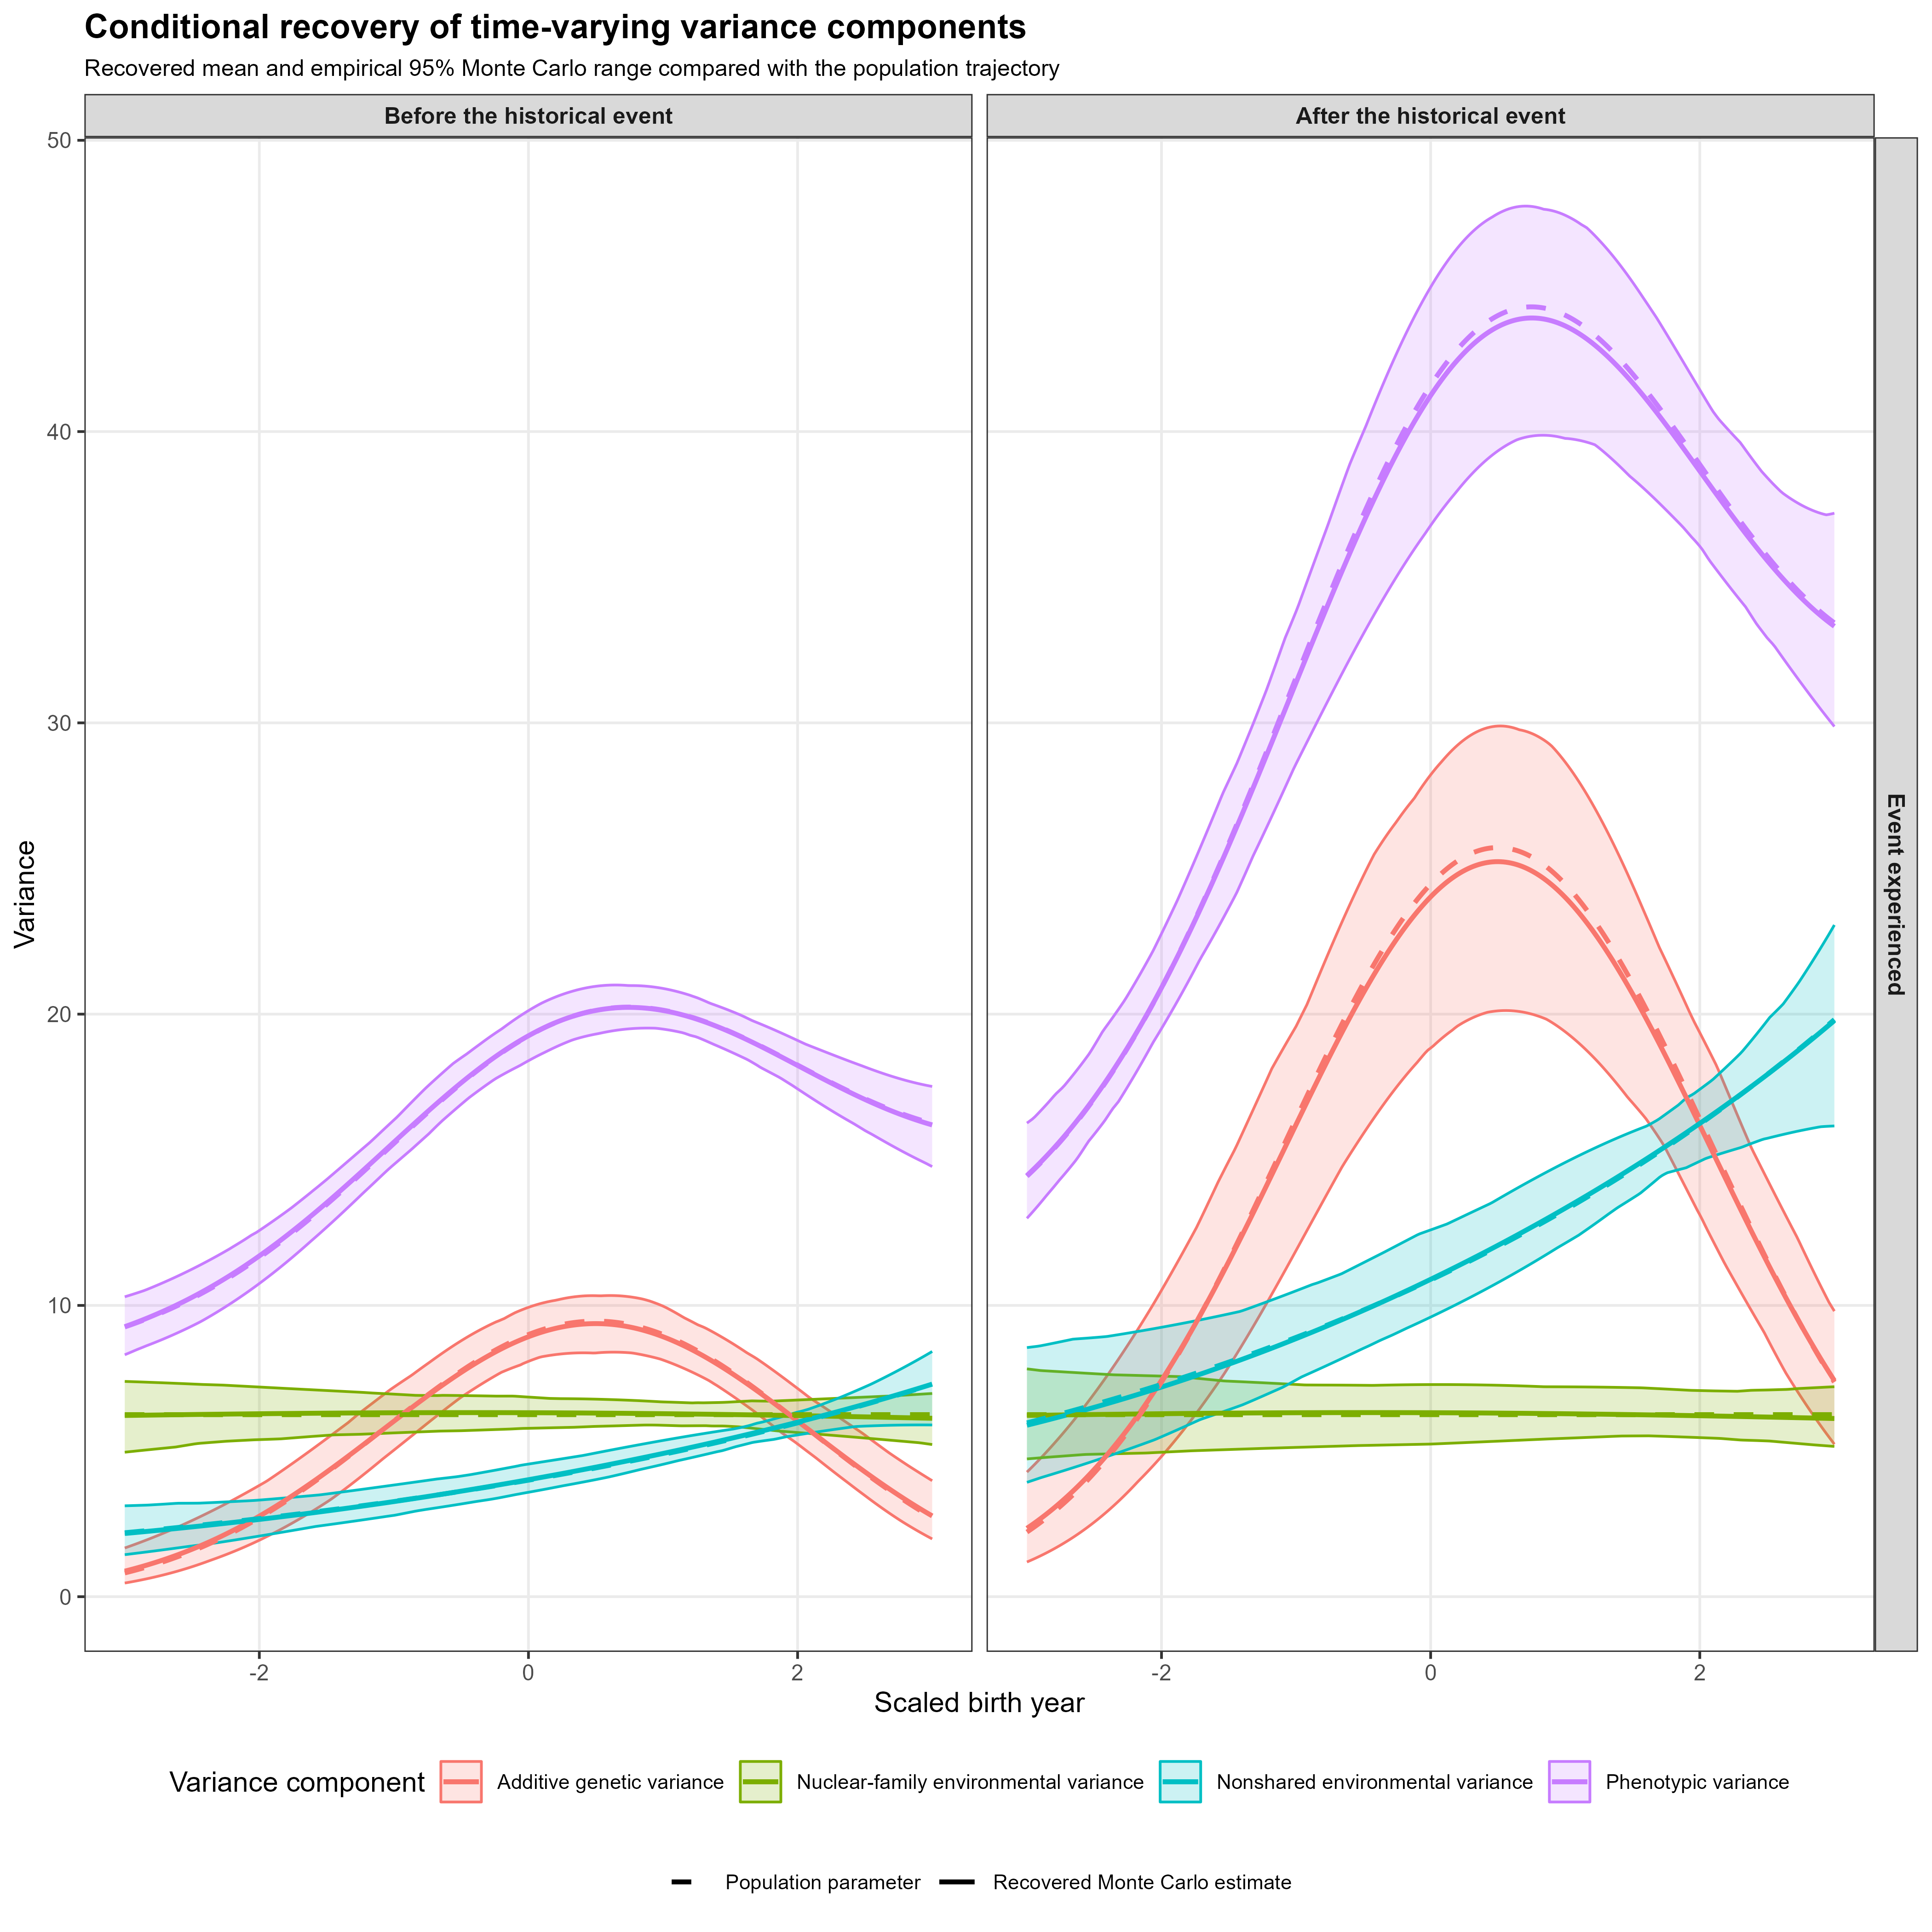

The file beside this chart, header and first rows:
time, historical_period, event_experienced, event_effect, component, n_replications, recovered_mean, recovered_median, recovered_lower, recovered_upper, population_variance, recovered_central, historical_period_label, event_experience_label
-3, 0, 0, 0, Additive genetic variance, 100, 0.8772, 0.8162, 0.4689, 1.672, 0.8165, 0.8772, Before the historical event, Event not experienced
-3, 0, 0, 0, Nuclear-family environmental variance, 100, 6.222, 6.19, 4.961, 7.391, 6.25, 6.222, Before the historical event, Event not experienced
-3, 0, 0, 0, Nonshared environmental variance, 100, 2.17, 2.164, 1.443, 3.121, 2.195, 2.17, Before the historical event, Event not experienced
-3, 0, 0, 0, Phenotypic variance, 100, 9.27, 9.295, 8.306, 10.3, 9.262, 9.27, Before the historical event, Event not experienced
-3, 0, 1, 0, Additive genetic variance, 100, 0.8772, 0.8162, 0.4689, 1.672, 0.8165, 0.8772, Before the historical event, Event experienced
-3, 0, 1, 0, Nuclear-family environmental variance, 100, 6.222, 6.19, 4.961, 7.391, 6.25, 6.222, Before the historical event, Event experienced
-3, 0, 1, 0, Nonshared environmental variance, 100, 2.17, 2.164, 1.443, 3.121, 2.195, 2.17, Before the historical event, Event experienced
-3, 0, 1, 0, Phenotypic variance, 100, 9.27, 9.295, 8.306, 10.3, 9.262, 9.27, Before the historical event, Event experienced
-3, 1, 0, 0, Additive genetic variance, 100, 0.8772, 0.8162, 0.4689, 1.672, 0.8165, 0.8772, After the historical event, Event not experienced
-3, 1, 0, 0, Nuclear-family environmental variance, 100, 6.222, 6.19, 4.961, 7.391, 6.25, 6.222, After the historical event, Event not experienced
-3, 1, 0, 0, Nonshared environmental variance, 100, 2.17, 2.164, 1.443, 3.121, 2.195, 2.17, After the historical event, Event not experienced
-3, 1, 0, 0, Phenotypic variance, 100, 9.27, 9.295, 8.306, 10.3, 9.262, 9.27, After the historical event, Event not experienced
-3, 1, 1, 1, Additive genetic variance, 100, 2.347, 2.201, 1.191, 4.277, 2.219, 2.347, After the historical event, Event experienced
-3, 1, 1, 1, Nuclear-family environmental variance, 100, 6.222, 6.147, 4.73, 7.821, 6.25, 6.222, After the historical event, Event experienced
-3, 1, 1, 1, Nonshared environmental variance, 100, 5.887, 5.877, 3.927, 8.552, 5.967, 5.887, After the historical event, Event experienced
-3, 1, 1, 1, Phenotypic variance, 100, 14.46, 14.39, 12.99, 16.26, 14.44, 14.46, After the historical event, Event experienced
-2.98, 0, 0, 0, Additive genetic variance, 100, 0.9007, 0.8392, 0.485, 1.705, 0.8396, 0.9007, Before the historical event, Event not experienced
-2.98, 0, 0, 0, Nuclear-family environmental variance, 100, 6.223, 6.188, 4.97, 7.388, 6.25, 6.223, Before the historical event, Event not experienced
-2.98, 0, 0, 0, Nonshared environmental variance, 100, 2.179, 2.174, 1.454, 3.123, 2.204, 2.179, Before the historical event, Event not experienced
-2.98, 0, 0, 0, Phenotypic variance, 100, 9.303, 9.325, 8.344, 10.32, 9.294, 9.303, Before the historical event, Event not experienced
-2.98, 0, 1, 0, Additive genetic variance, 100, 0.9007, 0.8392, 0.485, 1.705, 0.8396, 0.9007, Before the historical event, Event experienced
-2.98, 0, 1, 0, Nuclear-family environmental variance, 100, 6.223, 6.188, 4.97, 7.388, 6.25, 6.223, Before the historical event, Event experienced
-2.98, 0, 1, 0, Nonshared environmental variance, 100, 2.179, 2.174, 1.454, 3.123, 2.204, 2.179, Before the historical event, Event experienced
-2.98, 0, 1, 0, Phenotypic variance, 100, 9.303, 9.325, 8.344, 10.32, 9.294, 9.303, Before the historical event, Event experienced
-2.98, 1, 0, 0, Additive genetic variance, 100, 0.9007, 0.8392, 0.485, 1.705, 0.8396, 0.9007, After the historical event, Event not experienced
-2.98, 1, 0, 0, Nuclear-family environmental variance, 100, 6.223, 6.188, 4.97, 7.388, 6.25, 6.223, After the historical event, Event not experienced
-2.98, 1, 0, 0, Nonshared environmental variance, 100, 2.179, 2.174, 1.454, 3.123, 2.204, 2.179, After the historical event, Event not experienced
-2.98, 1, 0, 0, Phenotypic variance, 100, 9.303, 9.325, 8.344, 10.32, 9.294, 9.303, After the historical event, Event not experienced
-2.98, 1, 1, 1, Additive genetic variance, 100, 2.411, 2.264, 1.231, 4.368, 2.282, 2.411, After the historical event, Event experienced
-2.98, 1, 1, 1, Nuclear-family environmental variance, 100, 6.224, 6.15, 4.738, 7.81, 6.25, 6.224, After the historical event, Event experienced
-2.98, 1, 1, 1, Nonshared environmental variance, 100, 5.91, 5.905, 3.957, 8.564, 5.991, 5.91, After the historical event, Event experienced
-2.98, 1, 1, 1, Phenotypic variance, 100, 14.54, 14.47, 13.09, 16.33, 14.52, 14.54, After the historical event, Event experienced
-2.96, 0, 0, 0, Additive genetic variance, 100, 0.9247, 0.8628, 0.5016, 1.738, 0.8632, 0.9247, Before the historical event, Event not experienced
-2.96, 0, 0, 0, Nuclear-family environmental variance, 100, 6.225, 6.186, 4.98, 7.385, 6.25, 6.225, Before the historical event, Event not experienced
-2.96, 0, 0, 0, Nonshared environmental variance, 100, 2.187, 2.184, 1.466, 3.126, 2.213, 2.187, Before the historical event, Event not experienced
-2.96, 0, 0, 0, Phenotypic variance, 100, 9.337, 9.356, 8.383, 10.35, 9.326, 9.337, Before the historical event, Event not experienced
-2.96, 0, 1, 0, Additive genetic variance, 100, 0.9247, 0.8628, 0.5016, 1.738, 0.8632, 0.9247, Before the historical event, Event experienced
-2.96, 0, 1, 0, Nuclear-family environmental variance, 100, 6.225, 6.186, 4.98, 7.385, 6.25, 6.225, Before the historical event, Event experienced
-2.96, 0, 1, 0, Nonshared environmental variance, 100, 2.187, 2.184, 1.466, 3.126, 2.213, 2.187, Before the historical event, Event experienced
-2.96, 0, 1, 0, Phenotypic variance, 100, 9.337, 9.356, 8.383, 10.35, 9.326, 9.337, Before the historical event, Event experienced
-2.96, 1, 0, 0, Additive genetic variance, 100, 0.9247, 0.8628, 0.5016, 1.738, 0.8632, 0.9247, After the historical event, Event not experienced
-2.96, 1, 0, 0, Nuclear-family environmental variance, 100, 6.225, 6.186, 4.98, 7.385, 6.25, 6.225, After the historical event, Event not experienced
-2.96, 1, 0, 0, Nonshared environmental variance, 100, 2.187, 2.184, 1.466, 3.126, 2.213, 2.187, After the historical event, Event not experienced
-2.96, 1, 0, 0, Phenotypic variance, 100, 9.337, 9.356, 8.383, 10.35, 9.326, 9.337, After the historical event, Event not experienced
-2.96, 1, 1, 1, Additive genetic variance, 100, 2.475, 2.33, 1.272, 4.461, 2.346, 2.475, After the historical event, Event experienced
-2.96, 1, 1, 1, Nuclear-family environmental variance, 100, 6.225, 6.154, 4.745, 7.799, 6.25, 6.225, After the historical event, Event experienced
-2.96, 1, 1, 1, Nonshared environmental variance, 100, 5.933, 5.934, 3.988, 8.575, 6.015, 5.933, After the historical event, Event experienced
-2.96, 1, 1, 1, Phenotypic variance, 100, 14.63, 14.56, 13.2, 16.4, 14.61, 14.63, After the historical event, Event experienced
-2.94, 0, 0, 0, Additive genetic variance, 100, 0.9492, 0.8868, 0.5186, 1.771, 0.8874, 0.9492, Before the historical event, Event not experienced
-2.94, 0, 0, 0, Nuclear-family environmental variance, 100, 6.226, 6.182, 4.99, 7.381, 6.25, 6.226, Before the historical event, Event not experienced
-2.94, 0, 0, 0, Nonshared environmental variance, 100, 2.196, 2.194, 1.477, 3.129, 2.222, 2.196, Before the historical event, Event not experienced
-2.94, 0, 0, 0, Phenotypic variance, 100, 9.371, 9.387, 8.422, 10.38, 9.359, 9.371, Before the historical event, Event not experienced
-2.94, 0, 1, 0, Additive genetic variance, 100, 0.9492, 0.8868, 0.5186, 1.771, 0.8874, 0.9492, Before the historical event, Event experienced
-2.94, 0, 1, 0, Nuclear-family environmental variance, 100, 6.226, 6.182, 4.99, 7.381, 6.25, 6.226, Before the historical event, Event experienced
-2.94, 0, 1, 0, Nonshared environmental variance, 100, 2.196, 2.194, 1.477, 3.129, 2.222, 2.196, Before the historical event, Event experienced
-2.94, 0, 1, 0, Phenotypic variance, 100, 9.371, 9.387, 8.422, 10.38, 9.359, 9.371, Before the historical event, Event experienced
-2.94, 1, 0, 0, Additive genetic variance, 100, 0.9492, 0.8868, 0.5186, 1.771, 0.8874, 0.9492, After the historical event, Event not experienced
-2.94, 1, 0, 0, Nuclear-family environmental variance, 100, 6.226, 6.182, 4.99, 7.381, 6.25, 6.226, After the historical event, Event not experienced
-2.94, 1, 0, 0, Nonshared environmental variance, 100, 2.196, 2.194, 1.477, 3.129, 2.222, 2.196, After the historical event, Event not experienced
-2.94, 1, 0, 0, Phenotypic variance, 100, 9.371, 9.387, 8.422, 10.38, 9.359, 9.371, After the historical event, Event not experienced
... 4,756 more rows
